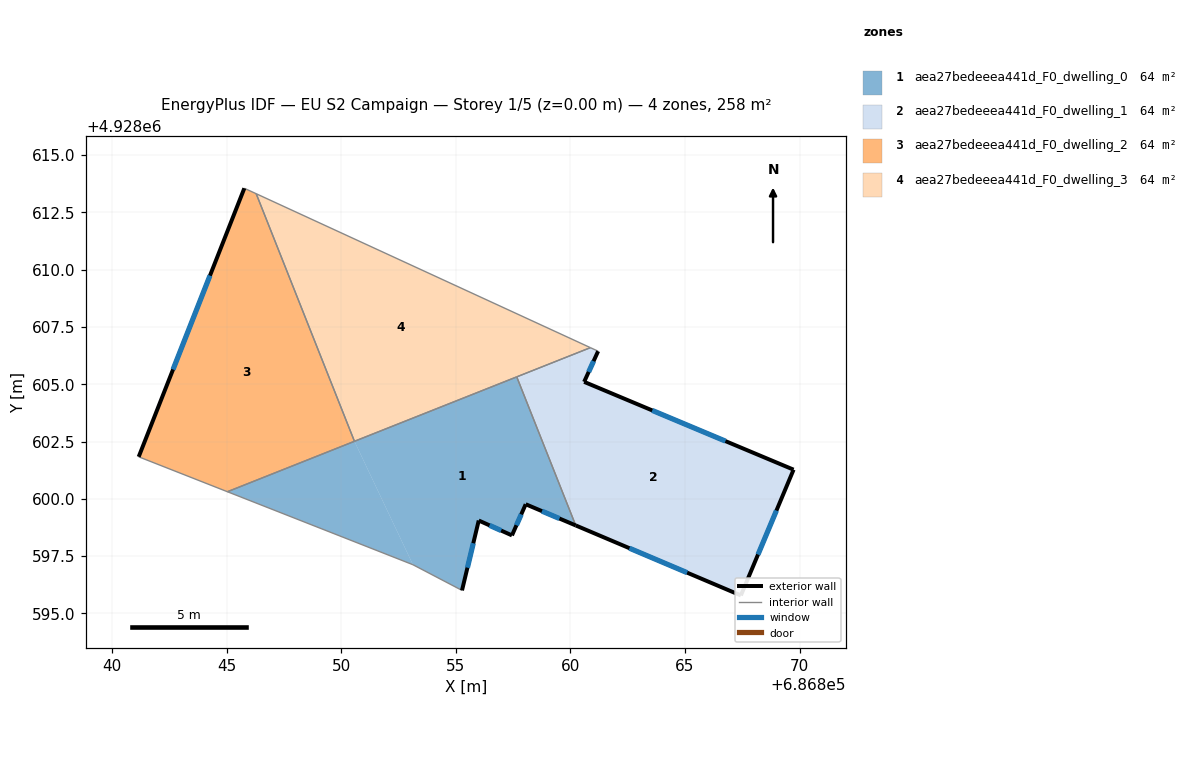
=== STOREY PLAN SPEC (per zone: floor XY polygon, exterior-wall plan segments, windows/doors) ===
zone 1: aea27bedeeea441d_F0_dwelling_0  (64.4 m²)
  floor: (686860.23, 4928598.84) (686857.66, 4928605.32) (686850.57, 4928602.51) (686853.13, 4928597.12) (686855.27, 4928596.00) (686856.00, 4928599.05) (686857.45, 4928598.40) (686858.05, 4928599.76)
  floor: (686853.13, 4928597.12) (686850.57, 4928602.51) (686845.03, 4928600.31)
  exterior wall: (686856.00, 4928599.05) – (686855.27, 4928596.00)  [3.1 m]
    window: (686855.76, 4928598.06) – (686855.50, 4928596.99)  [1.1 m²]
  exterior wall: (686860.23, 4928598.84) – (686858.05, 4928599.76)  [2.4 m]
    window: (686859.52, 4928599.14) – (686858.76, 4928599.46)  [0.9 m²]
  exterior wall: (686858.05, 4928599.76) – (686857.45, 4928598.40)  [1.5 m]
    window: (686857.85, 4928599.32) – (686857.64, 4928598.84)  [0.5 m²]
  exterior wall: (686857.45, 4928598.40) – (686856.00, 4928599.05)  [1.6 m]
    window: (686856.98, 4928598.61) – (686856.47, 4928598.84)  [0.6 m²]
  interior walls: 5
zone 2: aea27bedeeea441d_F0_dwelling_1  (64.4 m²)
  floor: (686867.44, 4928595.78) (686869.74, 4928601.27) (686860.60, 4928605.10) (686861.21, 4928606.44) (686860.87, 4928606.60) (686857.66, 4928605.32) (686860.23, 4928598.84)
  exterior wall: (686861.21, 4928606.44) – (686860.60, 4928605.10)  [1.5 m]
    window: (686861.01, 4928606.01) – (686860.80, 4928605.54)  [0.5 m²]
  exterior wall: (686860.60, 4928605.10) – (686869.74, 4928601.27)  [9.9 m]
    window: (686863.57, 4928603.86) – (686866.76, 4928602.52)  [3.6 m²]
  exterior wall: (686869.74, 4928601.27) – (686867.44, 4928595.78)  [6.0 m]
    window: (686868.99, 4928599.49) – (686868.18, 4928597.57)  [2.2 m²]
  exterior wall: (686867.44, 4928595.78) – (686860.23, 4928598.84)  [7.8 m]
    window: (686865.09, 4928596.78) – (686862.57, 4928597.84)  [2.9 m²]
  interior walls: 3
zone 3: aea27bedeeea441d_F0_dwelling_2  (64.4 m²)
  floor: (686850.57, 4928602.51) (686846.28, 4928613.31) (686845.77, 4928613.55) (686841.16, 4928601.83) (686845.03, 4928600.31)
  exterior wall: (686841.16, 4928601.83) – (686845.77, 4928613.55)  [12.6 m]
    window: (686842.66, 4928605.64) – (686844.27, 4928609.74)  [4.6 m²]
  interior walls: 4
zone 4: aea27bedeeea441d_F0_dwelling_3  (64.4 m²)
  floor: (686860.87, 4928606.60) (686846.29, 4928613.31) (686850.57, 4928602.51)
  interior walls: 4

=== DERIVED (storey summary) ===
Building: EU S2 Campaign
Storey: 1 of 5  (floor level z = 0.00 m)
Storey gross floor area: 257.5 m²
Zones on this storey: 4
  - aea27bedeeea441d_F0_dwelling_0: floor 64.4 m²; exterior wall 8.6 m (25.7 m²); 4 window(s) 3.1 m²; WWR 12.2%
  - aea27bedeeea441d_F0_dwelling_1: floor 64.4 m²; exterior wall 25.2 m (75.5 m²); 4 window(s) 9.2 m²; WWR 12.2%
  - aea27bedeeea441d_F0_dwelling_2: floor 64.4 m²; exterior wall 12.6 m (37.8 m²); 1 window(s) 4.6 m²; WWR 12.2%
  - aea27bedeeea441d_F0_dwelling_3: floor 64.4 m²
Zone adjacency (shared interzone walls):
  - aea27bedeeea441d_F0_dwelling_0 ↔ aea27bedeeea441d_F0_dwelling_1
  - aea27bedeeea441d_F0_dwelling_0 ↔ aea27bedeeea441d_F0_dwelling_2
  - aea27bedeeea441d_F0_dwelling_0 ↔ aea27bedeeea441d_F0_dwelling_3
  - aea27bedeeea441d_F0_dwelling_1 ↔ aea27bedeeea441d_F0_dwelling_3
  - aea27bedeeea441d_F0_dwelling_2 ↔ aea27bedeeea441d_F0_dwelling_3